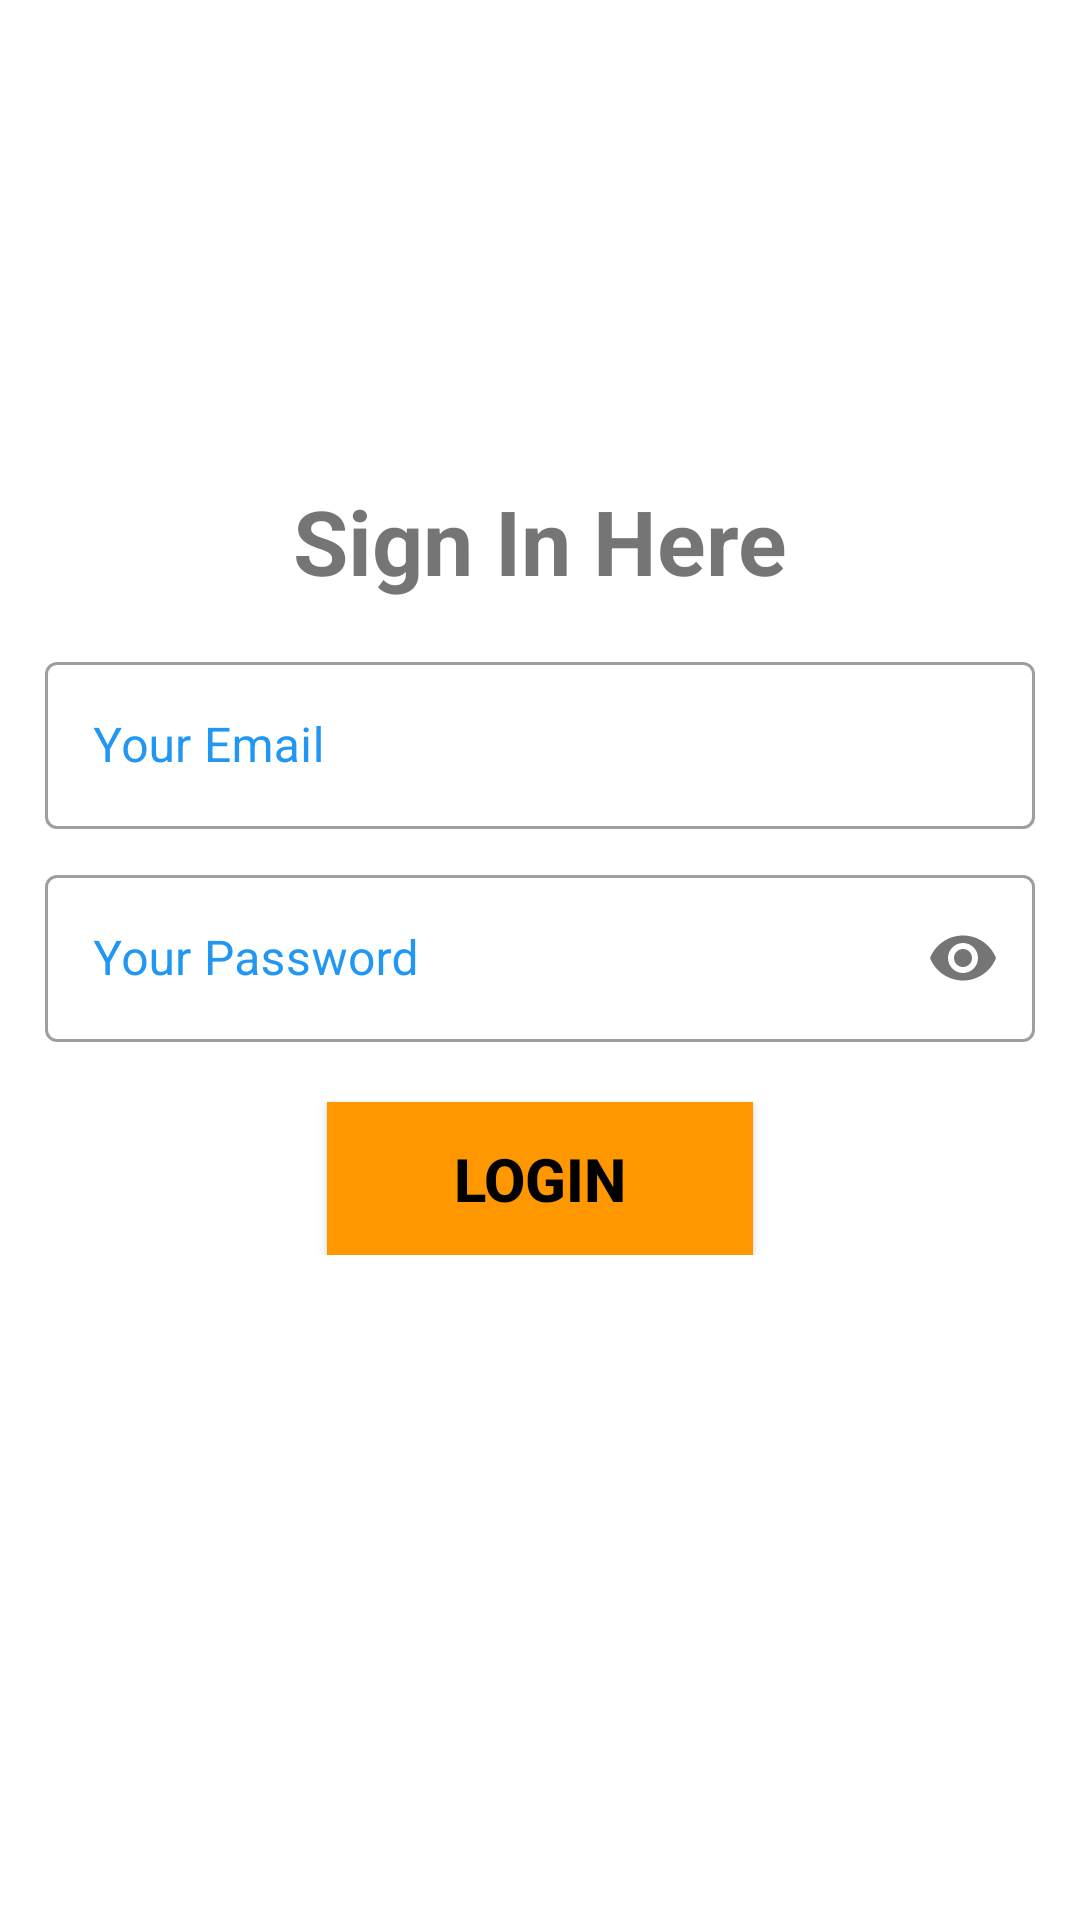

Android layout source for this screen:
<!-- AndroidManifest.xml: application theme Theme.LoginAndSignUpProject -->
<!-- res/layout/activity_signin.xml -->
<?xml version="1.0" encoding="utf-8"?>
<androidx.constraintlayout.widget.ConstraintLayout xmlns:android="http://schemas.android.com/apk/res/android"
    xmlns:app="http://schemas.android.com/apk/res-auto"
    xmlns:tools="http://schemas.android.com/tools"
    android:layout_width="match_parent"
    android:background="@drawable/singin"
    android:layout_height="match_parent"
    tools:context=".SigninActivity">


    <ImageView
        android:id="@+id/profileImage"
        android:layout_width="120dp"
        android:layout_height="120dp"
        android:layout_marginTop="20sp"
        app:srcCompat="@drawable/user"
        app:layout_constraintEnd_toEndOf="parent"
        app:layout_constraintStart_toStartOf="parent"
        app:layout_constraintTop_toTopOf="parent"/>

    <TextView
        android:layout_width="wrap_content"
        android:layout_height="wrap_content"
        android:text="Sign In Here"
        android:layout_marginTop="20dp"
        android:textStyle="bold"
        android:id="@+id/tvSignUpHere"
        android:textSize="30sp"
        app:layout_constraintEnd_toEndOf="parent"
        app:layout_constraintTop_toBottomOf="@+id/profileImage"
        app:layout_constraintStart_toStartOf="parent"/>

    <LinearLayout
        android:layout_width="match_parent"
        android:layout_height="wrap_content"
        android:layout_margin="15dp"
        android:orientation="vertical"
        app:layout_constraintEnd_toEndOf="parent"
        app:layout_constraintStart_toStartOf="parent"
        app:layout_constraintTop_toBottomOf="@+id/tvSignUpHere">

        <com.google.android.material.textfield.TextInputLayout
            android:layout_width="match_parent"
            android:layout_height="wrap_content"
            android:hint="Your Email"
            android:layout_marginBottom="10dp"
            android:textColorHint="@color/borderColor"
            android:id="@+id/signinLaout"
            style="@style/Widget.MaterialComponents.TextInputLayout.OutlinedBox">

            <com.google.android.material.textfield.TextInputEditText
                android:layout_width="match_parent"
                android:id="@+id/signinemail"
                android:layout_height="wrap_content"
                android:inputType="textEmailAddress"/>
        </com.google.android.material.textfield.TextInputLayout>

        <com.google.android.material.textfield.TextInputLayout
            android:layout_width="match_parent"
            android:layout_height="wrap_content"
            android:hint="Your Password"
            android:layout_marginBottom="10dp"
            android:textColorHint="@color/borderColor"
            android:id="@+id/singinPassLayout"
            app:passwordToggleEnabled="true"
            style="@style/Widget.MaterialComponents.TextInputLayout.OutlinedBox">

            <com.google.android.material.textfield.TextInputEditText
                android:layout_width="match_parent"
                android:id="@+id/singinpassword"
                android:layout_height="wrap_content"
                android:inputType="textPassword"/>
        </com.google.android.material.textfield.TextInputLayout>

        <androidx.appcompat.widget.AppCompatButton
            android:layout_width="142dp"
            android:layout_height="wrap_content"
            android:layout_gravity="center_horizontal"
            android:background="@color/btnbgcolor"
            android:padding="12dp"
            android:id="@+id/btnSignIn"
            android:layout_marginTop="10dp"
            android:text="Login"
            android:textColor="#000"
            android:textSize="20sp"
            android:textStyle="bold" />

    </LinearLayout>

    <ProgressBar
        android:layout_width="wrap_content"
        android:layout_height="wrap_content"
        android:id="@+id/singinProgressBar"
        android:visibility="invisible"
        app:layout_constraintStart_toStartOf="parent"
        app:layout_constraintTop_toTopOf="parent"
        app:layout_constraintEnd_toEndOf="parent"
        app:layout_constraintBottom_toBottomOf="parent"/>

</androidx.constraintlayout.widget.ConstraintLayout>
<!-- resources referenced by this layout -->
<resources>
  <color name="borderColor">#2196F3</color>
  <color name="btnbgcolor">#FF9800</color>
  <style name="Theme.LoginAndSignUpProject" parent="Theme.MaterialComponents.Light.DarkActionBar">
          
          <item name="colorPrimary">@color/purple_500</item>
          <item name="colorPrimaryVariant">@color/purple_700</item>
          <item name="colorOnPrimary">@color/white</item>
          
          <item name="colorSecondary">@color/teal_200</item>
          <item name="colorSecondaryVariant">@color/teal_700</item>
          <item name="colorOnSecondary">@color/black</item>
          
          <item name="android:statusBarColor" tools:targetApi="l">?attr/colorPrimaryVariant</item>
          
      </style>
  <color name="purple_500">#FF6200EE</color>
  <color name="purple_700">#FF3700B3</color>
  <color name="white">#FFFFFFFF</color>
  <color name="teal_200">#FF03DAC5</color>
  <color name="teal_700">#FF018786</color>
  <color name="black">#FF000000</color>
</resources>
